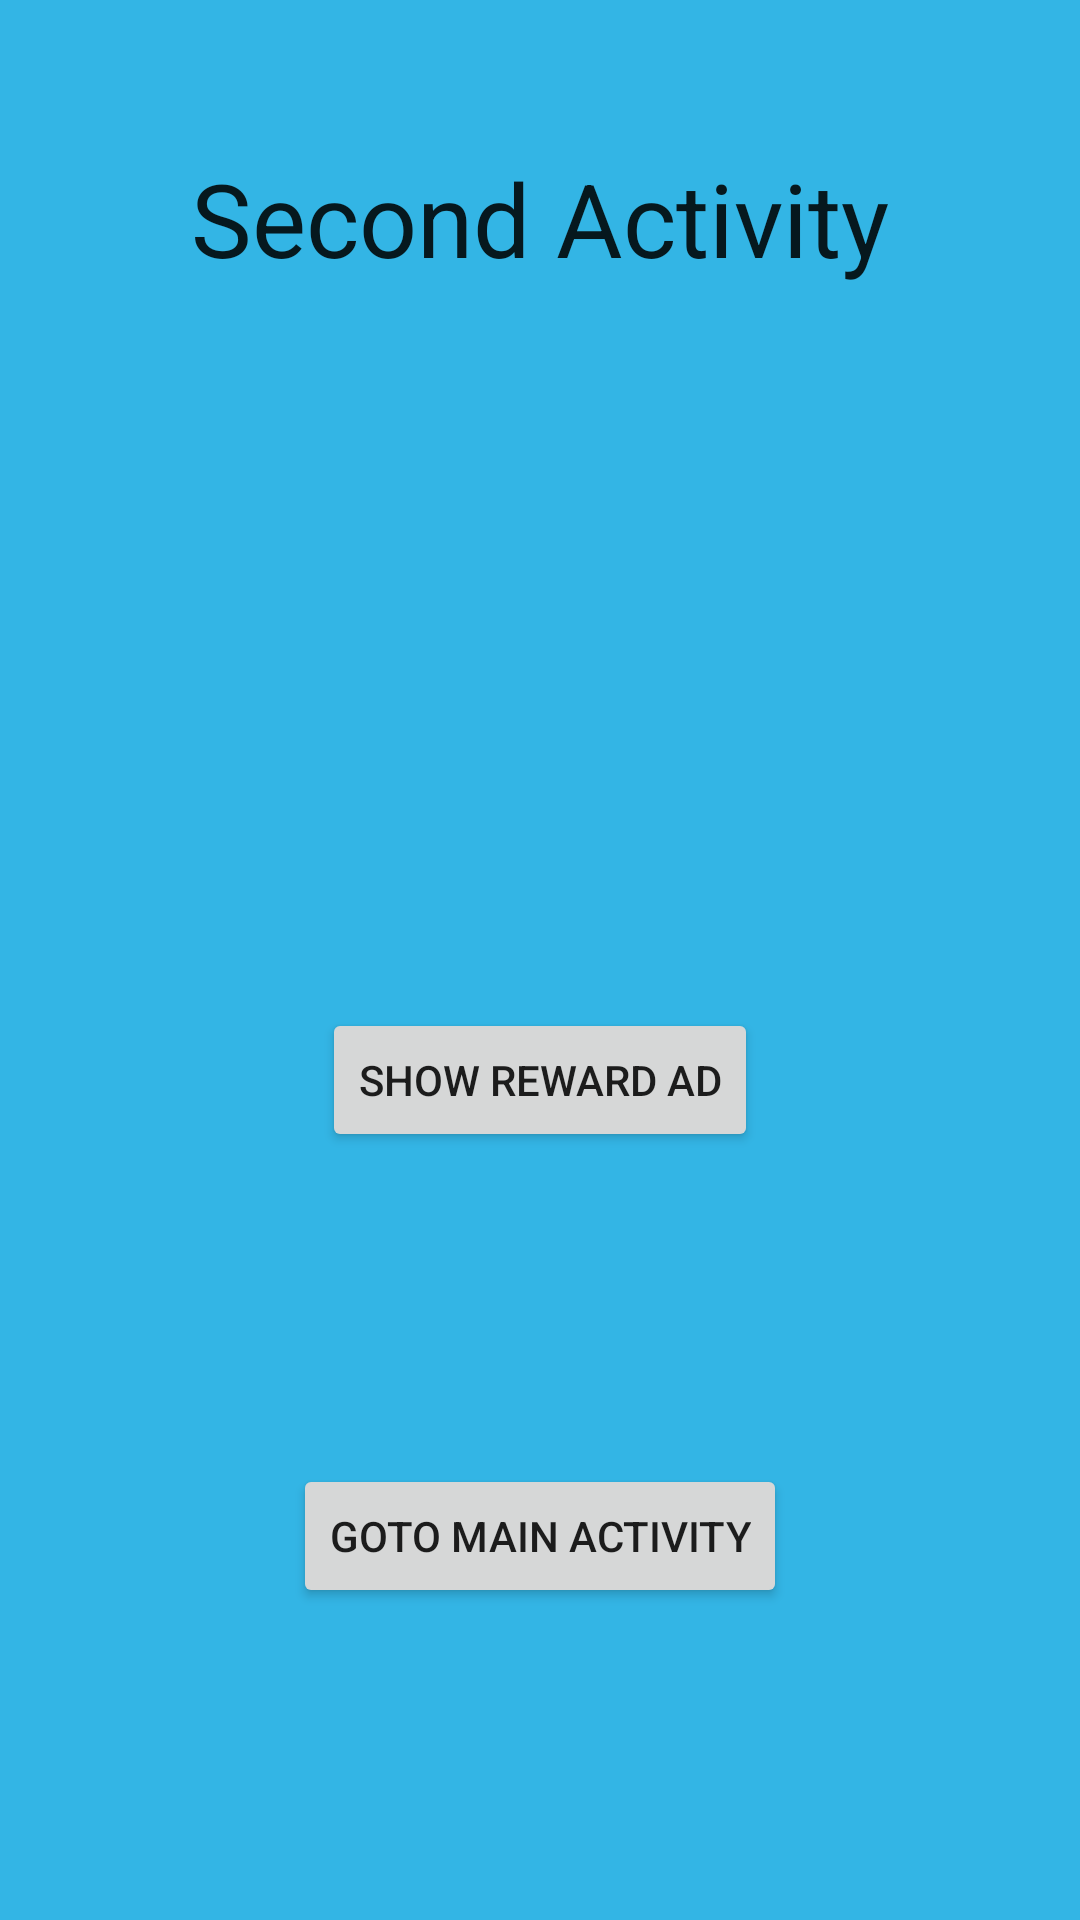

Reconstruct the res/layout file that produces this screen, plus the resources it refers to.
<!-- AndroidManifest.xml: application theme Theme.MyAdMobPractise -->
<!-- res/layout/activity_second.xml -->
<?xml version="1.0" encoding="utf-8"?>
<androidx.constraintlayout.widget.ConstraintLayout xmlns:android="http://schemas.android.com/apk/res/android"
    xmlns:app="http://schemas.android.com/apk/res-auto"
    xmlns:tools="http://schemas.android.com/tools"
    android:layout_width="match_parent"
    android:layout_height="match_parent"
    android:background="@android:color/holo_blue_light"
    tools:context=".SecondActivity">

    <androidx.appcompat.widget.AppCompatTextView
        android:id="@+id/second_activity_title"
        android:layout_width="wrap_content"
        android:layout_height="wrap_content"
        android:layout_marginTop="50dp"
        android:text="Second Activity"
        android:textAppearance="@style/TextAppearance.AppCompat.Large"
        android:textSize="34sp"
        app:layout_constraintEnd_toEndOf="parent"
        app:layout_constraintStart_toStartOf="parent"
        app:layout_constraintTop_toTopOf="parent" />

    <androidx.appcompat.widget.AppCompatTextView
        android:id="@+id/coins_count_text_view"
        android:layout_width="wrap_content"
        android:layout_height="wrap_content"
        android:textColor="@color/black"
        android:textSize="24sp"
        android:textStyle="bold"
        app:layout_constraintBottom_toTopOf="@id/reward_ad_button"
        app:layout_constraintEnd_toEndOf="parent"
        app:layout_constraintStart_toStartOf="parent"
        app:layout_constraintTop_toBottomOf="@id/second_activity_title" />

    <androidx.appcompat.widget.AppCompatButton
        android:id="@+id/reward_ad_button"
        android:layout_width="wrap_content"
        android:layout_height="wrap_content"
        android:text="Show Reward Ad"
        android:onClick="rewardAdButtonClicked"
        app:layout_constraintBottom_toTopOf="@id/goto_main_activity_button_second_activity"
        app:layout_constraintEnd_toEndOf="parent"
        app:layout_constraintStart_toStartOf="parent"
        app:layout_constraintTop_toBottomOf="@id/coins_count_text_view"/>

    <androidx.appcompat.widget.AppCompatButton
        android:id="@+id/goto_main_activity_button_second_activity"
        android:layout_width="wrap_content"
        android:layout_height="wrap_content"
        android:onClick="gotoMainActivity"
        android:scrollHorizontally="false"
        android:text="Goto Main Activity"
        app:layout_constraintBottom_toBottomOf="parent"
        app:layout_constraintEnd_toEndOf="parent"
        app:layout_constraintStart_toStartOf="parent"
        app:layout_constraintTop_toBottomOf="@id/reward_ad_button" />

</androidx.constraintlayout.widget.ConstraintLayout>
<!-- resources referenced by this layout -->
<resources>
  <style name="Theme.MyAdMobPractise" parent="Theme.MaterialComponents.DayNight.DarkActionBar">
          
          <item name="colorPrimary">@color/purple_500</item>
          <item name="colorPrimaryVariant">@color/purple_700</item>
          <item name="colorOnPrimary">@color/white</item>
          
          <item name="colorSecondary">@color/teal_200</item>
          <item name="colorSecondaryVariant">@color/teal_700</item>
          <item name="colorOnSecondary">@color/black</item>
          
          <item name="android:statusBarColor">?attr/colorPrimaryVariant</item>
          
      </style>
  <!-- not gathered from this repository: default colours our renderer supplied (Android Studio template values) -->
  <color name="purple_500">#FF6200EE</color>
  <color name="purple_700">#FF3700B3</color>
  <color name="teal_200">#FF03DAC5</color>
  <color name="teal_700">#FF018786</color>
  <color name="black">#FF000000</color>
  <color name="white">#FFFFFFFF</color>
</resources>
